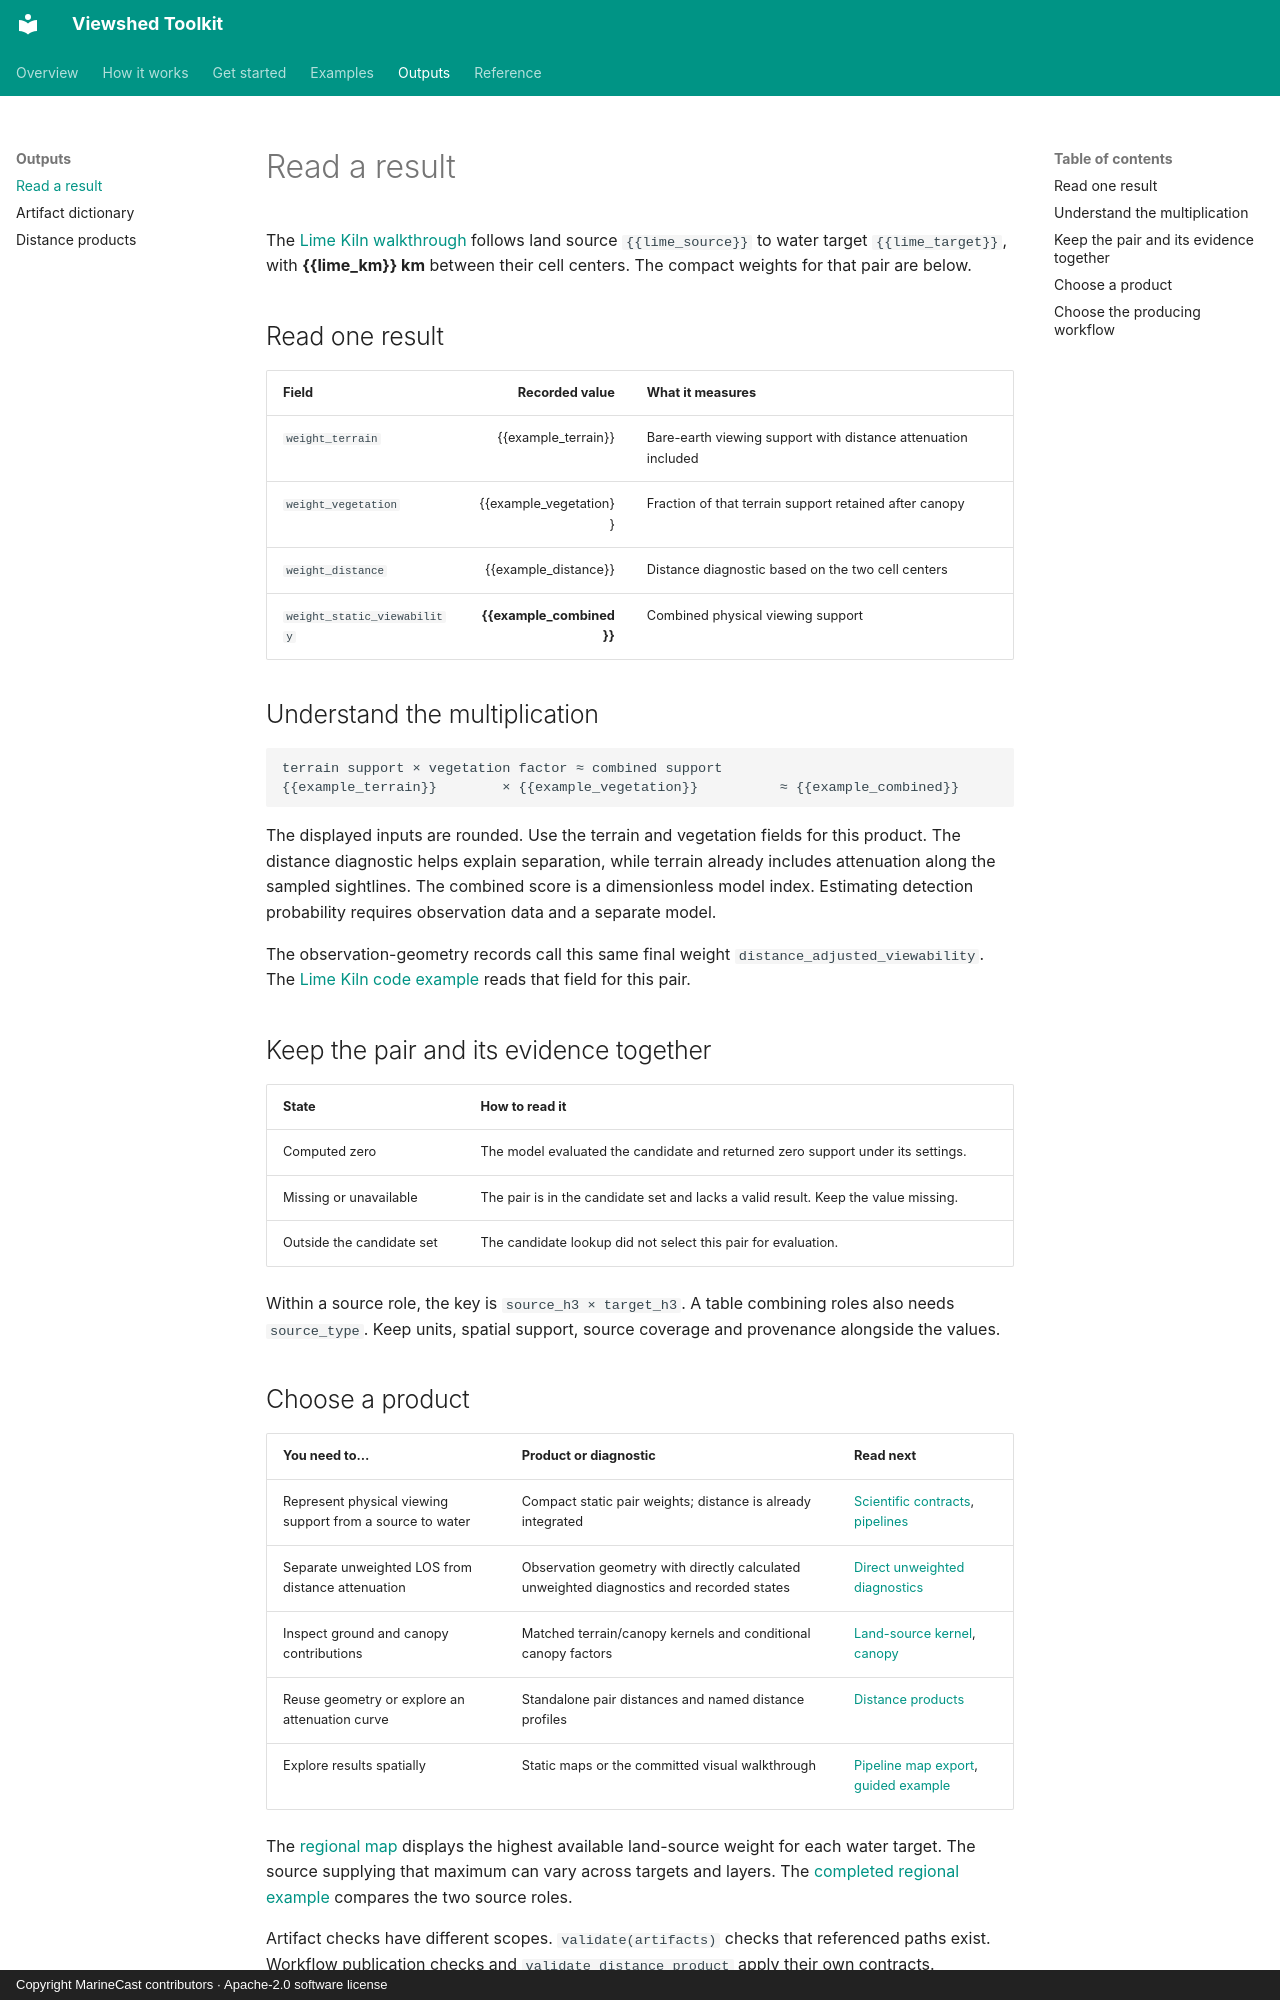

repository: MarineCast/toolkit-viewshed · page: products/index.html · generator: mkdocs · copyright: Copyright MarineCast contributors · Apache-2.0 software license

# Read a result

The [Lime Kiln walkthrough](../examples.md#follow-one-result-back-to-its-components)
follows land source `{{lime_source}}` to water target `{{lime_target}}`, with
**{{lime_km}} km** between their cell centers. The compact weights for that pair are below.

## Read one result

| Field | Recorded value | What it measures |
| --- | ---: | --- |
| `weight_terrain` | {{example_terrain}} | Bare-earth viewing support with distance attenuation included |
| `weight_vegetation` | {{example_vegetation}} | Fraction of that terrain support retained after canopy |
| `weight_distance` | {{example_distance}} | Distance diagnostic based on the two cell centers |
| `weight_static_viewability` | **{{example_combined}}** | Combined physical viewing support |

## Understand the multiplication

```text
terrain support × vegetation factor ≈ combined support
{{example_terrain}}        × {{example_vegetation}}          ≈ {{example_combined}}
```

The displayed inputs are rounded. Use the terrain and vegetation fields for this product.
The distance diagnostic helps explain separation, while terrain already includes attenuation
along the sampled sightlines. The combined score is a dimensionless model index.
Estimating detection probability requires observation data and a separate model.

The observation-geometry records call this same final weight `distance_adjusted_viewability`.
The [Lime Kiln code example](../examples.md#use-the-result) reads that field for this pair.

## Keep the pair and its evidence together

| State | How to read it |
| --- | --- |
| Computed zero | The model evaluated the candidate and returned zero support under its settings. |
| Missing or unavailable | The pair is in the candidate set and lacks a valid result. Keep the value missing. |
| Outside the candidate set | The candidate lookup did not select this pair for evaluation. |

Within a source role, the key is `source_h3 × target_h3`. A table combining roles also needs
`source_type`. Keep units, spatial support, source coverage and provenance alongside the values.
